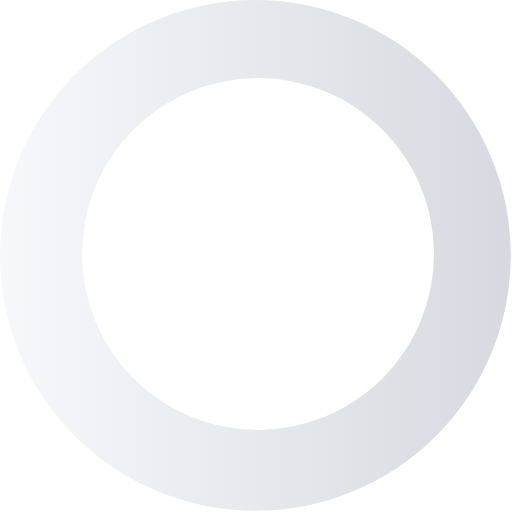
t = 0.00 s
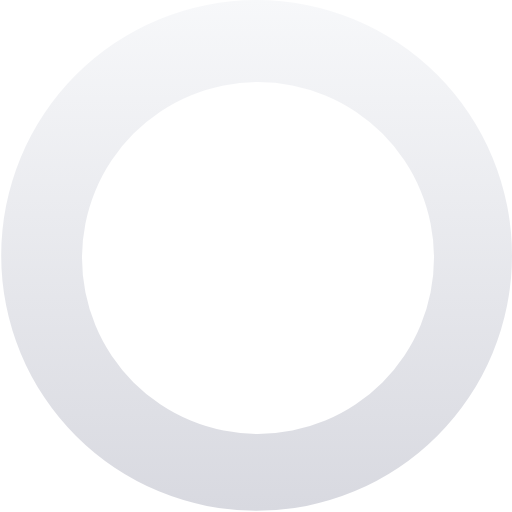
t = 0.27 s
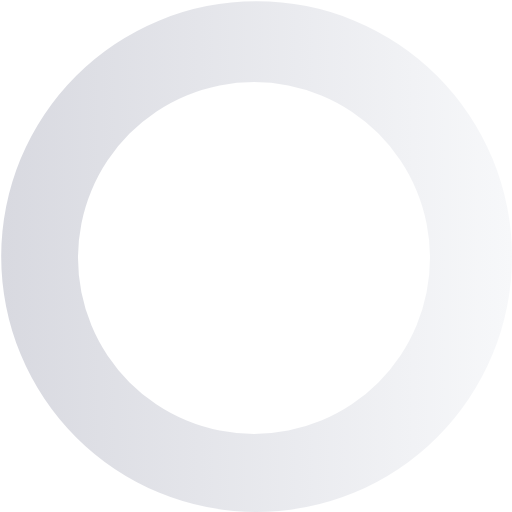
t = 0.54 s
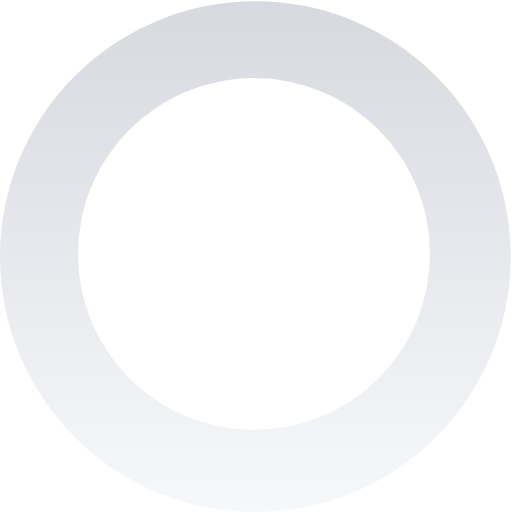
t = 0.81 s

The animated SVG that drew these frames (rendered in a browser with its animation timeline set to each time). Animation: 1 SMIL element (animateTransform=1); one cycle of 1.08 s, repeats indefinitely.

<svg 
  version="1.0" 
  width="64px" 
  height="64px" 
  viewBox="0 0 128 128" 
  space="preserve"
>
  <rect x="0" y="0" width="100%" height="100%" fill="transparent" />
  <g>
    <linearGradient id="linear-gradient">
      <stop offset="0%" stop-color="#f7f8fa" fill-opacity="0"/>
      <stop offset="100%" stop-color="#d8d9e0" fill-opacity="1"/>
    </linearGradient>
    <path d="M63.85 0A63.85 63.85 0 1 1 0 63.85 63.85 63.85 0 0 1 63.85 0zm.65 19.5a44 44 0 1 1-44 44 44 44 0 0 1 44-44z" fill="url(#linear-gradient)" fill-rule="evenodd"/>
    <animateTransform attributeName="transform" type="rotate" from="0 64 64" to="360 64 64" dur="1080ms" repeatCount="indefinite"></animateTransform>
  </g>
</svg>
